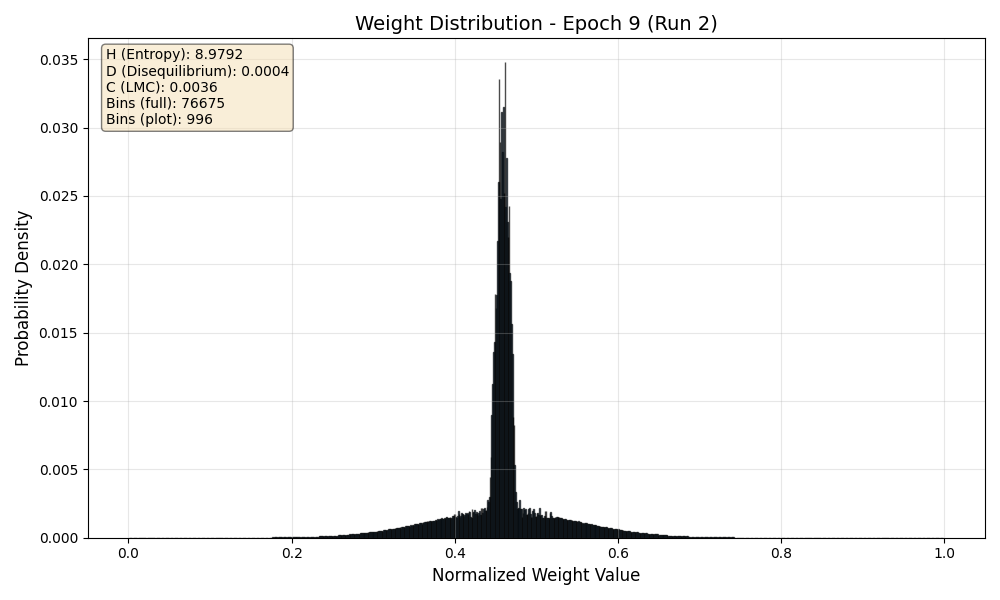

Values plotted in this chart, from the file beside it:
Bin_Center, Probability
0.000006521, 0.00000003454
0.00001956, 0.0000000001
0.00003261, 0.0000000001
0.00004565, 0.0000000001
0.00005869, 0.0000000001
0.00007173, 0.00000001489
0.00008477, 0.00000007483
0.00009782, 0.00000001389
0.0001109, 0.0000000001
0.0001239, 0.0000000001
0.0001369, 0.00000003354
0.00015, 0.0000000009955
0.000163, 0.000000003881
0.0001761, 0.00000003066
0.0001891, 0.0000000001
0.0002022, 0.0000000001
0.0002152, 0.0000000001
0.0002282, 0.0000000001
0.0002413, 0.0000000001
0.0002543, 0.0000000001
0.0002674, 0.0000000001
0.0002804, 0.0000000001
0.0002934, 0.0000000001
0.0003065, 0.0000000001
0.0003195, 0.0000000001
0.0003326, 0.0000000001
0.0003456, 0.0000000001
0.0003587, 0.0000000001
0.0003717, 0.0000000001
0.0003847, 0.0000000001
0.0003978, 0.0000000001
0.0004108, 0.0000000001
0.0004239, 0.0000000001
0.0004369, 0.0000000001
0.00045, 0.0000000001
0.000463, 0.0000000001
0.000476, 0.0000000001
0.0004891, 0.0000000001
0.0005021, 0.0000000001
0.0005152, 0.0000000001
0.0005282, 0.0000000001
0.0005412, 0.0000000001
0.0005543, 0.0000000001
0.0005673, 0.0000000001
0.0005804, 0.0000000001
0.0005934, 0.0000000001
0.0006065, 0.0000000001
0.0006195, 0.0000000001
0.0006325, 0.0000000001
0.0006456, 0.0000000001
0.0006586, 0.0000000001
0.0006717, 0.0000000001
0.0006847, 0.0000000001
0.0006978, 0.0000000001
0.0007108, 0.0000000001
0.0007238, 0.0000000001
0.0007369, 0.0000000001
0.0007499, 0.0000000001
0.000763, 0.0000000001
0.000776, 0.0000000001
... 76,615 more rows
